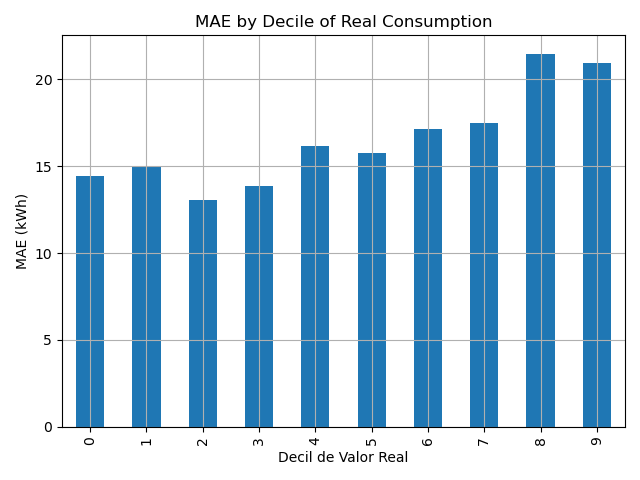

The data file committed next to this chart (first rows):
decil, 0
0, 14.44
1, 15.02
2, 13.07
3, 13.87
4, 16.15
5, 15.76
6, 17.12
7, 17.5
8, 21.46
9, 20.94
